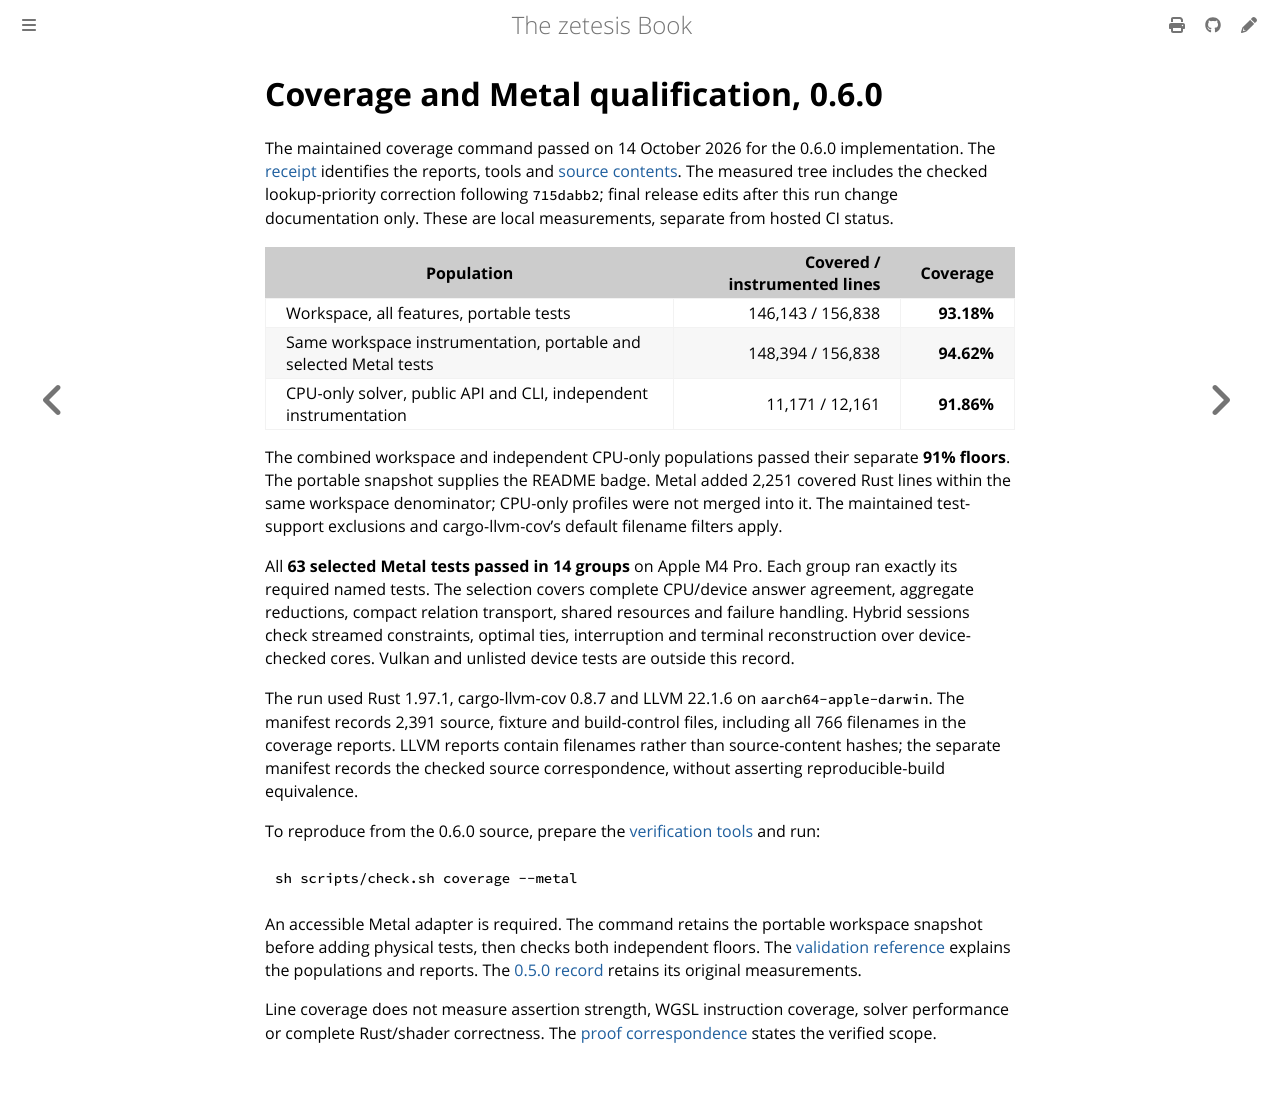

repository: GregoryGelfond/zetesis · page: book/reference/coverage-0.6.0.html · generator: mdbook

# Coverage and Metal qualification, 0.6.0

<!-- A dated record: its commands keep the spellings of the binaries it records. -->

The maintained coverage command passed on 14 October 2026 for the 0.6.0
implementation. The [receipt](observations/coverage-0.6.0.json) identifies the
reports, tools and [source contents](observations/coverage-0.6.0-sources.json).
The measured tree includes the checked lookup-priority correction following
`715dabb2`; final release edits after this run change documentation only.
These are local measurements, separate from hosted CI status.

| Population | Covered / instrumented lines | Coverage |
| --- | ---: | ---: |
| Workspace, all features, portable tests | 146,143 / 156,838 | **93.18%** |
| Same workspace instrumentation, portable and selected Metal tests | 148,394 / 156,838 | **94.62%** |
| CPU-only solver, public API and CLI, independent instrumentation | 11,171 / 12,161 | **91.86%** |

The combined workspace and independent CPU-only populations passed their
separate **91% floors**. The portable snapshot supplies the README badge.
Metal added 2,251 covered Rust lines within the same workspace denominator;
CPU-only profiles were not merged into it. The maintained test-support
exclusions and cargo-llvm-cov's default filename filters apply.

All **63 selected Metal tests passed in 14 groups** on Apple M4 Pro. Each group
ran exactly its required named tests. The selection covers complete CPU/device
answer agreement, aggregate reductions, compact relation transport, shared
resources and failure handling. Hybrid sessions check streamed constraints,
optimal ties, interruption and terminal reconstruction over device-checked
cores. Vulkan and unlisted device tests are outside this record.

The run used Rust 1.97.1, cargo-llvm-cov 0.8.7 and LLVM 22.1.6 on
`aarch64-apple-darwin`. The manifest records 2,391 source, fixture and
build-control files, including all 766 filenames in the coverage reports.
LLVM reports contain filenames rather than source-content hashes; the separate
manifest records the checked source correspondence, without asserting
reproducible-build equivalence.

To reproduce from the 0.6.0 source, prepare the
[verification tools](validation.md#prepare-verification-tools) and run:

```sh
sh scripts/check.sh coverage --metal
```

An accessible Metal adapter is required. The command retains the portable
workspace snapshot before adding physical tests, then checks both independent
floors. The [validation reference](validation.md#coverage) explains the
populations and reports. The [0.5.0 record](coverage-0.5.0.md) retains its
original measurements.

Line coverage does not measure assertion strength, WGSL instruction coverage,
solver performance or complete Rust/shader correctness. The
[proof correspondence](../lean/correspondence.md) states the verified scope.
